The GitHub repository Aurelia-Maris-Crystalthrone/YouKang contains a labelled image folder "CitrusLeafPathology-14-Aug" with 14 categories: anthracnose, bacterial blight, black spot, citrus canker, citrus mite, curl leaf, curl virus, deficiency leaf, dry leaf, greening, healthy, melanose, sooty mould, spider mite. Examples follow, each with its label.

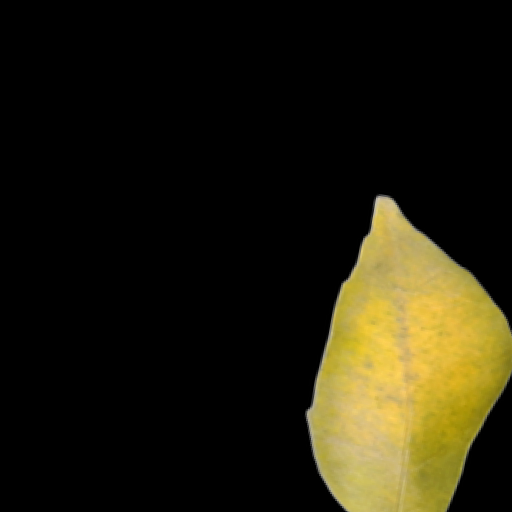
Label: greening

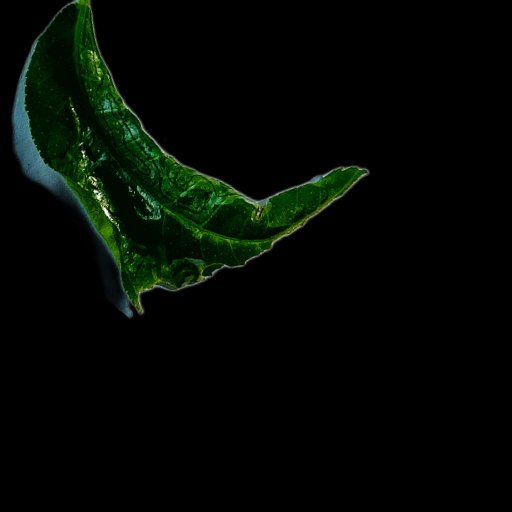
Label: curl virus

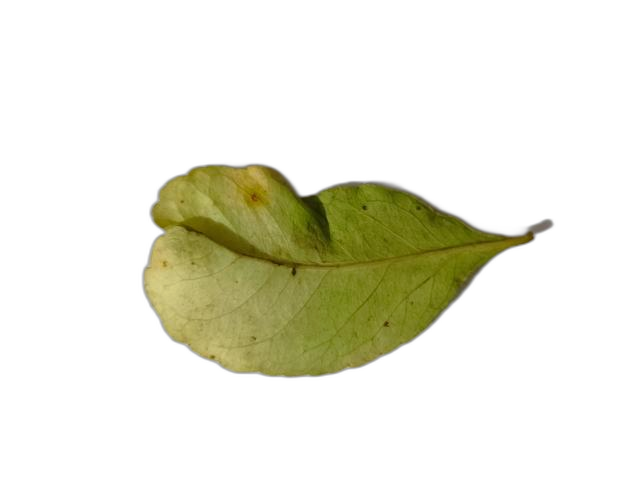
Label: melanose

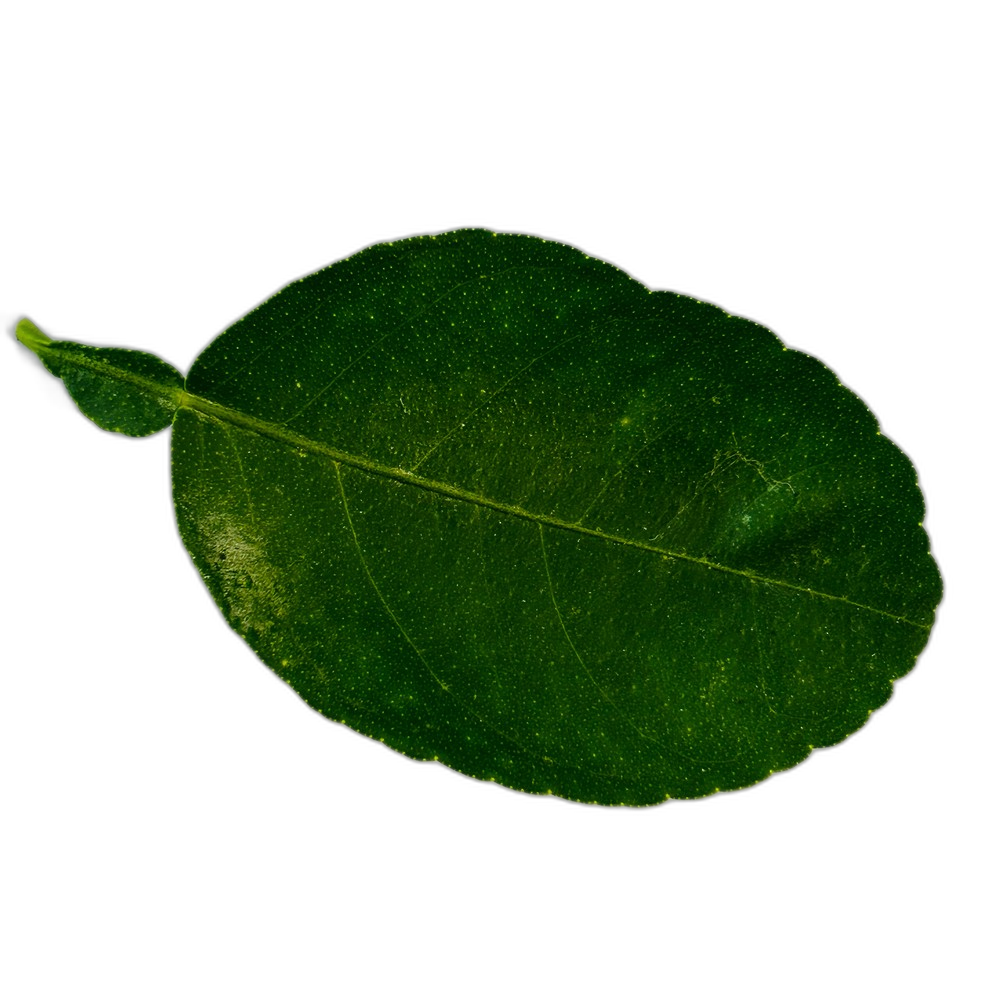
Label: healthy

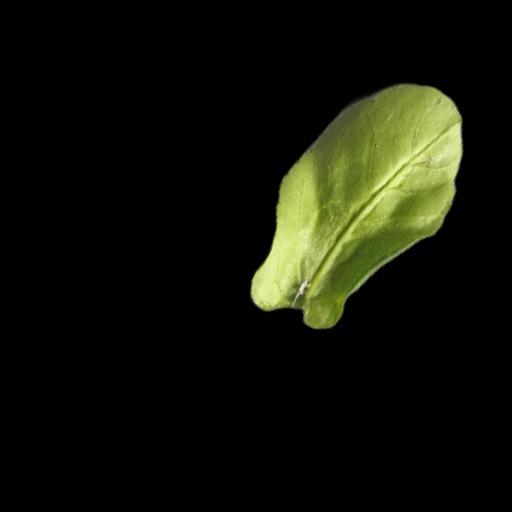
Label: curl leaf

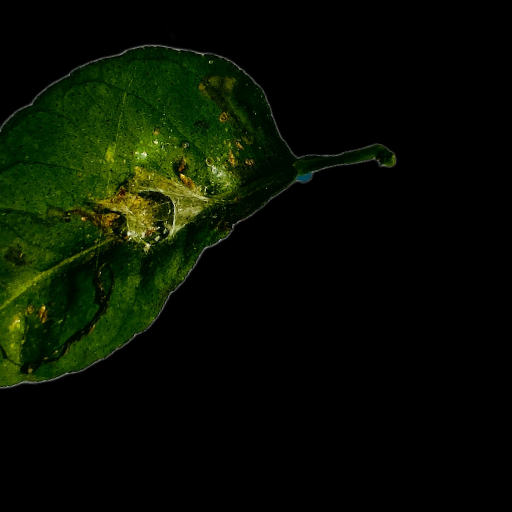
Label: spider mite
